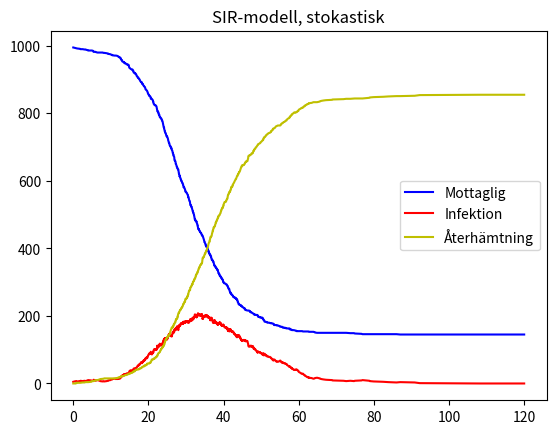
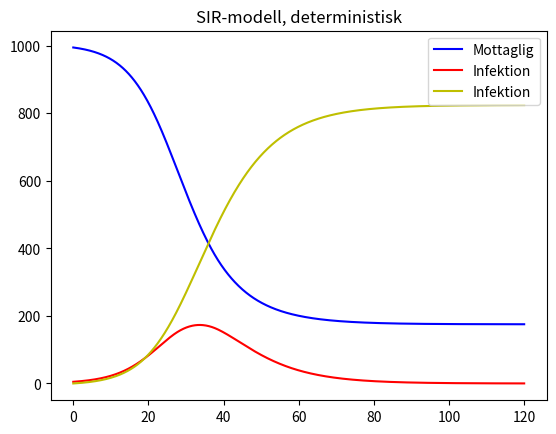

Reproduce these figures in Python, in order.
import matplotlib.pyplot as plt
import numpy as np
from scipy.integrate import solve_ivp

N = 1000 # Total population
beta = 0.3 # Infektionshastighet
gamma = 1/7 # Återhämtningshastighet
coeff = np.array([N, beta, gamma])
t0 = 0
t1 = 120
h = 0.1
tspan = (t0, t1)
tt = np.arange(t0, t1 + h, h)
y0 = np.array([N - 5, 5, 0]) # S, I, R


def SIRmodel_ODE(t, y, n, b, g):
    S, I, R = y[0], y[1], y[2]

    # S (Mottagliga) minskar p.g.a infektion
    sus = -b * (I/n) * S

    # I (Infektion) ökar p.g.a inkubation och minskar p.g.a återhämtning
    inf = b * (I/n) * S - (g * I)

    # R (Återhämtning) ökar p.g.a återhämtning från I
    rec = g * I

    return np.array([sus, inf, rec])


def stochMatrix_SIR():
    sMat = np.array([[-1, 1, 0],  # S --> E
                     [0, -1, 1]]) # I --> R
    return sMat

# Propensitetsfunktion - ger oss sannolikheten att ett fall sker
def SIR_prop(y, coeff):
    S, I = y[0], y[1]
    N, beta, gamma = coeff[0], coeff[1], coeff[2]

    # Beräkning av stokastisk konstant
    stoch_constant = beta/N

    # Propensitet 1: Total intensitet för infektion (S --> E)
    a1 = stoch_constant * S * I
    
    # Propensitet 2: Total intesitet för återhämtning (I --> R)
    a2 = gamma * I

    return np.array([a1, a2])

# Gillespie algoritm:
def SSA(prop, stoch, X0, tspan, coeff):
    # prop  - propensities
    # stoch - stiochiometry vector
    # Initial state vector
    tvec = np.zeros(1)
    tvec[0] = tspan[0]
    Xarr = np.zeros([1,len(X0)])
    Xarr[0,:] = X0
    t = tvec[0]
    X = X0
    sMat = stoch()
    while t<tspan[1]:
        r1, r2 = np.random.uniform(0, 1, size=2)  # Find two random numbers on uniform distr.
        re = prop(X,coeff)
        cre = np.cumsum(re)
        a0 = cre[-1]
        if a0 < 1e-12:
            break

        tau = np.random.exponential(scale=1/a0) # Random number exponential distribution
        cre = cre/a0
        r = 0
        while cre[r] < r2:
            r += 1
        
        t += tau
        # if new time is larger than final time, skip last calculation
        if t > tspan[1]:
            break
        
        tvec = np.append(tvec,t)
        X = X + sMat[r,:]
        Xarr = np.vstack([Xarr,X])

     # If iterations stopped before final time, add final time and no change
    if tvec[-1] < tspan[1]:
        tvec=np.append(tvec,tspan[1])
        Xarr=np.vstack([Xarr,X])          
            
    return tvec, Xarr

# Kör stokastiska modellen med Gillespie algoritmen:
t, X = SSA(SIR_prop, stochMatrix_SIR, y0, tspan, coeff)
# Kör determiska modellen med solve_ivp:
sol = solve_ivp(SIRmodel_ODE, tspan, y0, t_eval=tt, args=(N, beta, gamma))


# Plottar båda lösningarna för att jämföra resultaten
plt.figure(1)
plt.plot(t,X[:,0],'b-',label="Mottaglig")
plt.plot(t,X[:,1],'r-', label="Infektion")
plt.plot(t,X[:,2],'y-', label="Återhämtning")
plt.title("SIR-modell, stokastisk")
plt.legend()

plt.figure(2)
plt.plot(sol.t,sol.y[0], "b-", label="Mottaglig")
plt.plot(sol.t,sol.y[1],"r-", label="Infektion")
plt.plot(sol.t,sol.y[2],"y-", label="Infektion")
plt.legend()
plt.title("SIR-modell, deterministisk")
plt.show()

